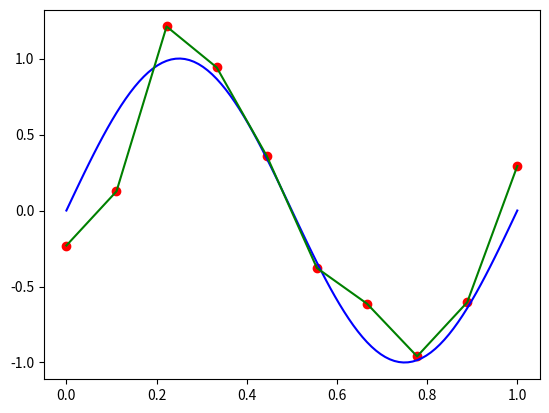

Here is the Python script that generated this plot:
# -*- coding: utf-8 -*-
"""
Created on Mon Jan 21 12:10:58 2019

[redacted]
"""
import numpy as np
import matplotlib.pyplot as plt
#
x_true = np.linspace(0,1,100)
y_true = np.sin(2*np.pi*x_true)


x = np.linspace(0,1,10)
#A = np.array([[1,-1,2],[3,2,0]])
mu = 0
sigma = 1

noise =  np.random.normal(scale=0.25, size=x.shape) 
temp = np.sin(2*np.pi*x)
t = temp + noise
#t_t = y_t +noise

#poy = np.polyfit(x, t, 9)
#print(poy)
#poy1 = np.poly1d(poy)
#xpoy = np.linspace(0, max(x), 100)
#ypoy = poy1(xpoy)

a = []
for i in range (0, len(x)):
    a.append(1)
    
 
#deg = 3
#for z in range (0, deg):
#    q = x**deg
#    print(q)
#a = np.array((1,1,1,1,1,1,1,1,1,1))
    
#b = np.column_stack((a, x, x**2, x**3,x**4, x**5, x**7, x**8, x**9))
f = np.column_stack(a)
b = list(f)
deg = 9

for i in range (0,deg):
  b.append(np.power(x,i))

#np.asmatrix(b)
#b = np.reshape(10, 1)

#c = np.transpose(b)
#d = np.matmul(c,b)
#e = np.linalg.inv(d)
#f = np.matmul(e,c) 
#w = np.matmul(f,t)

w = np.matmul(np.matmul((np.linalg.inv(np.matmul(np.transpose(b), b))), np.transpose(b)), t)
print(w)
#print(w)
##w = d * c * t
plt.plot(x_true,y_true,c="b")
plt.scatter(x, t,color = 'red')
plt.plot(x, t,color = 'green')
#plt.plot(x, w, color = 'blue')
#plt.plot(x, temp)
plt.show()
#print(x.T *x)


    

